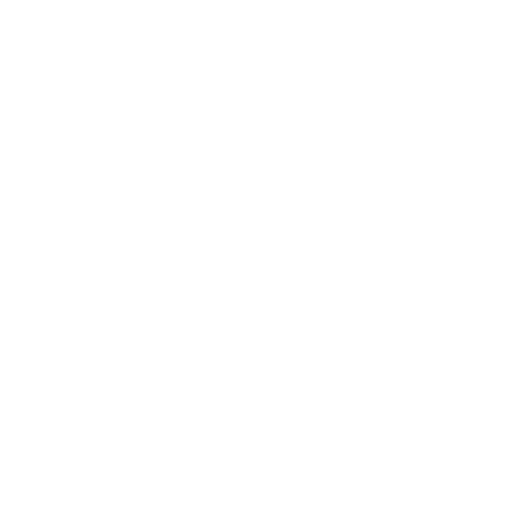
t = 0.00 s
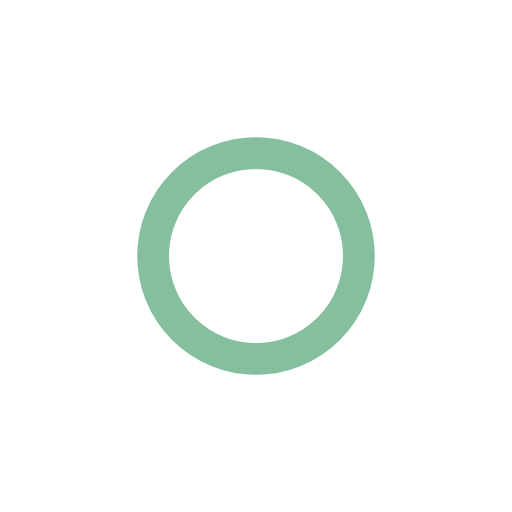
t = 1.25 s
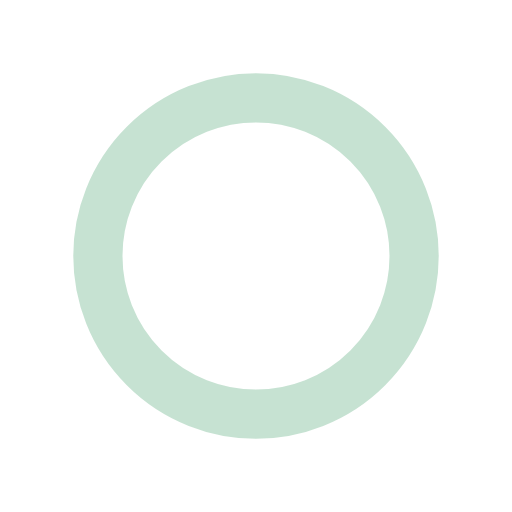
t = 2.50 s
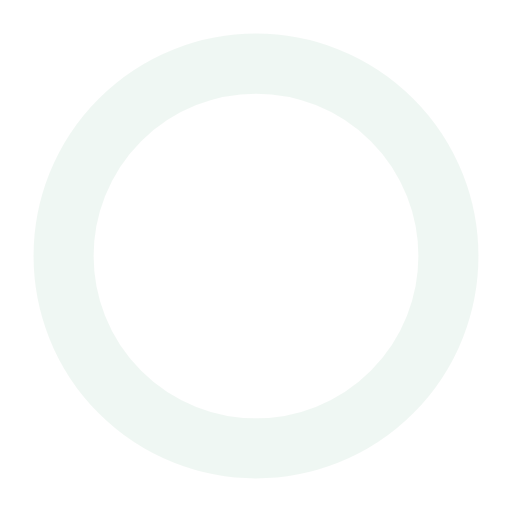
t = 3.75 s

The animated SVG that drew these frames (rendered in a browser with its animation timeline set to each time). Animation: 3 SMIL elements (animate=3); one cycle of 5.00 s, repeats indefinitely.

<svg xmlns="http://www.w3.org/2000/svg" viewBox="0 0 200 200" width="200" height="200"><circle cx="100" cy="100" r="0" fill="none" stroke="#0C803E" stroke-width=".5"><animate attributeName="r" calcMode="spline" dur="5" keySplines="0 .2 .5 1" keyTimes="0;1" repeatCount="indefinite" values="1;80"/><animate attributeName="stroke-width" calcMode="spline" dur="5" keySplines="0 .2 .5 1" keyTimes="0;1" repeatCount="indefinite" values="0;25"/><animate attributeName="stroke-opacity" calcMode="spline" dur="5" keySplines="0 .2 .5 1" keyTimes="0;1" repeatCount="indefinite" values="1;0"/></circle></svg>
